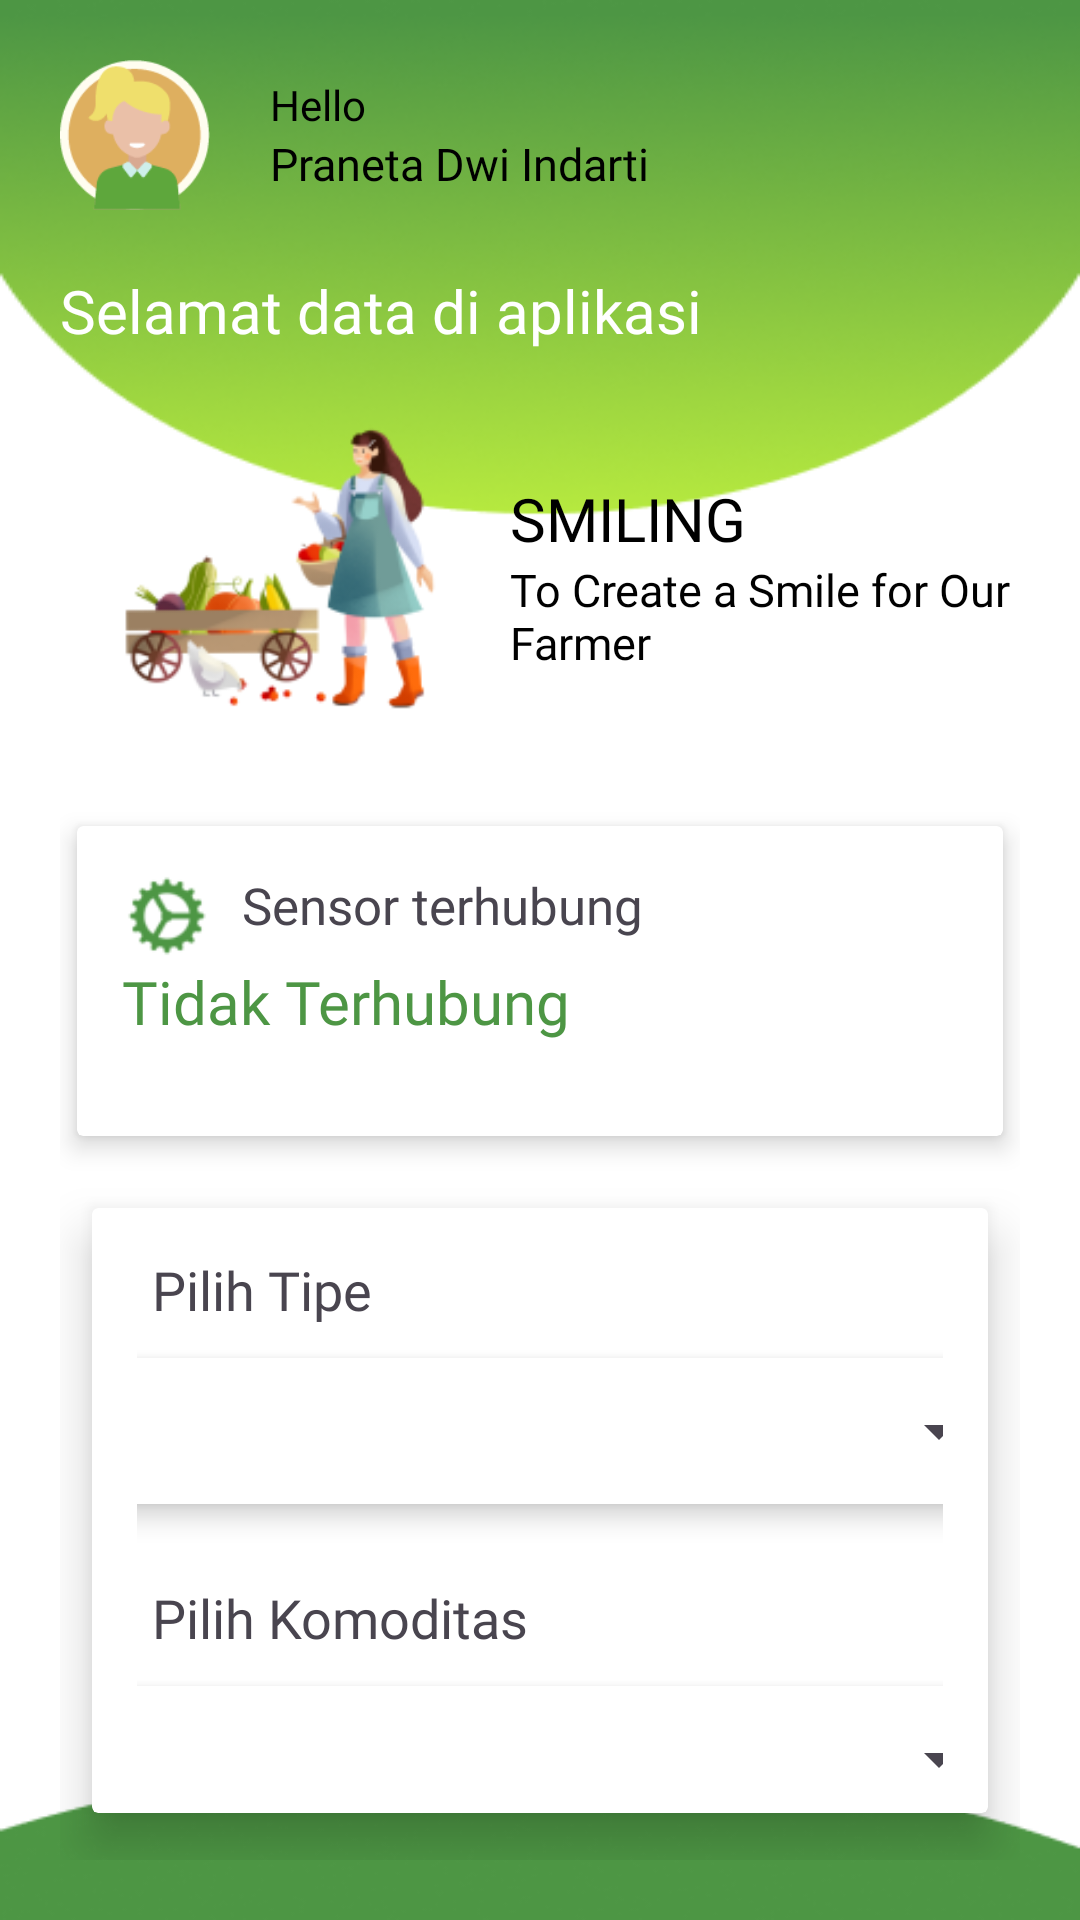

Produce the Android XML layout that renders to this screen, including the resource entries it uses.
<!-- AndroidManifest.xml: application theme Theme.Smilling_app -->
<!-- res/layout/fragment_homepage.xml -->
<?xml version="1.0" encoding="utf-8"?>
<FrameLayout xmlns:android="http://schemas.android.com/apk/res/android"
    xmlns:tools="http://schemas.android.com/tools"
    android:layout_width="match_parent"
    android:layout_height="match_parent"
    xmlns:app="http://schemas.android.com/apk/res-auto"
    tools:context=".home.HomepageFragment"
    android:background="@drawable/background_2">

    <RelativeLayout
        android:layout_width="match_parent"
        android:layout_height="match_parent"
        android:layout_margin="20dp">

        <LinearLayout
            android:id="@+id/welcome_greeting"
            android:layout_width="wrap_content"
            android:layout_height="wrap_content">

            <ImageView
                android:id="@+id/icon_user_statis"
                android:layout_width="50dp"
                android:layout_height="50dp"
                android:src="@drawable/icon_user_photo_profile"/>

            <LinearLayout
                android:layout_width="wrap_content"
                android:layout_height="wrap_content"
                android:orientation="vertical"
                android:layout_gravity="center_vertical">

                <TextView
                    android:layout_width="wrap_content"
                    android:layout_height="wrap_content"
                    android:text="Hello"
                    android:fontFamily="@font/poppins_medium_italic"
                    android:layout_marginLeft="20dp"
                    android:textColor="@color/black"
                    />

                <TextView
                    android:id="@+id/userName"
                    android:layout_width="wrap_content"
                    android:layout_height="wrap_content"
                    android:text="Praneta Dwi Indarti"
                    android:fontFamily="@font/poppins_bold_italic"
                    android:textSize="15sp"
                    android:layout_marginLeft="20dp"
                    android:textColor="@color/black"
                    />

            </LinearLayout>

        </LinearLayout>

        <TextView
            android:id="@+id/welcome_greeting_2"
            android:layout_width="wrap_content"
            android:layout_height="wrap_content"
            android:layout_below="@+id/welcome_greeting"
            android:layout_marginTop="20dp"
            android:text="Selamat data di aplikasi"
            android:textColor="@color/white"
            android:fontFamily="@font/poppins_semi_bold"
            android:textSize="20sp"/>

        <LinearLayout
            android:layout_below="@id/welcome_greeting_2"
            android:id="@+id/welcome_greeting_3"
            android:layout_width="wrap_content"
            android:layout_height="wrap_content"
            android:orientation="horizontal">

            <ImageView
            android:layout_width="150dp"
            android:layout_height="150dp"
            android:src="@drawable/maskot_home"/>

            <LinearLayout
                android:layout_width="wrap_content"
                android:layout_height="wrap_content"
                android:orientation="vertical"
                android:layout_gravity="center_vertical">

                <TextView
                    android:layout_width="wrap_content"
                    android:layout_height="wrap_content"
                    android:text="SMILING"
                    android:textSize="20sp"
                    android:fontFamily="@font/poppins_extra_bold_italic"
                    android:textColor="@color/black"
                    />

                <TextView
                    android:layout_width="wrap_content"
                    android:layout_height="wrap_content"
                    android:text="To Create a Smile for Our Farmer"
                    android:fontFamily="@font/poppins_bold_italic"
                    android:textSize="15sp"
                    android:textColor="@color/black"
                    />

            </LinearLayout>

        </LinearLayout>

        <androidx.cardview.widget.CardView
            android:layout_below="@id/welcome_greeting_3"
            android:id="@+id/card_1"
            android:layout_width="match_parent"
            android:layout_height="120dp"
            app:cardElevation="5dp"
            app:cardPreventCornerOverlap="true"
            app:cardUseCompatPadding="true">

            <LinearLayout
                android:layout_width="match_parent"
                android:layout_height="match_parent"
                android:orientation="vertical"
                android:layout_margin="15dp">

                <LinearLayout
                    android:layout_width="wrap_content"
                    android:layout_height="wrap_content"
                    android:orientation="horizontal">

                    <ImageView
                        android:layout_width="30dp"
                        android:layout_height="30dp"
                        android:src="@drawable/icon_setting"
                        android:layout_gravity="center_vertical"/>

                    <TextView
                        android:layout_width="wrap_content"
                        android:layout_height="wrap_content"
                        android:text="Sensor terhubung"
                        android:fontFamily="@font/poppins_semi_bold"
                        android:textSize="17sp"
                        android:layout_marginLeft="10dp"/>

                </LinearLayout>

                <TextView
                    android:id="@+id/deviceNameText"
                    android:layout_width="wrap_content"
                    android:layout_height="wrap_content"
                    android:text="Tidak Terhubung"
                    android:fontFamily="@font/poppins_extra_bold"
                    android:textSize="20dp"
                    android:textColor="@color/may_green"/>

            </LinearLayout>

        </androidx.cardview.widget.CardView>

        <androidx.cardview.widget.CardView
            android:layout_below="@id/card_1"
            android:layout_width="match_parent"
            android:layout_height="330dp"
            app:cardElevation="10dp"
            app:cardPreventCornerOverlap="true"
            app:cardUseCompatPadding="true">

            <LinearLayout
                android:layout_width="match_parent"
                android:layout_height="match_parent"
                android:orientation="vertical"
                android:layout_margin="15dp">

                <TextView
                    android:layout_width="wrap_content"
                    android:layout_height="wrap_content"
                    android:text="Pilih Tipe"
                    android:fontFamily="@font/poppins_semi_bold"
                    android:textSize="18sp"
                    android:layout_marginLeft="5dp"/>

                <androidx.cardview.widget.CardView
                    android:layout_width="330dp"
                    android:layout_height="70dp"
                    app:cardElevation="5dp"
                    app:cardPreventCornerOverlap="true"
                    app:cardUseCompatPadding="true"
                    android:layout_gravity="center_horizontal"
                    app:cardCornerRadius="10dp">

                    <Spinner
                        android:id="@+id/tipeInputDropdown"
                        android:layout_width="match_parent"
                        android:layout_height="match_parent"
                        />

                </androidx.cardview.widget.CardView>

                <TextView
                    android:layout_width="wrap_content"
                    android:layout_height="wrap_content"
                    android:text="Pilih Komoditas"
                    android:layout_marginTop="15dp"
                    android:textSize="18sp"
                    android:fontFamily="@font/poppins_semi_bold"
                    android:layout_marginLeft="5dp"/>

                <androidx.cardview.widget.CardView
                    android:layout_width="330dp"
                    android:layout_height="70dp"
                    app:cardElevation="5dp"
                    app:cardPreventCornerOverlap="true"
                    app:cardUseCompatPadding="true"
                    android:layout_gravity="center_horizontal"
                    app:cardCornerRadius="10dp">

                    <Spinner
                        android:id="@+id/komoditasInputDropdown"
                        android:layout_width="match_parent"
                        android:layout_height="match_parent"
                        />

                </androidx.cardview.widget.CardView>

                <ImageView
                    android:id="@+id/nextButton"
                    android:layout_width="wrap_content"
                    android:layout_height="wrap_content"
                    android:src="@drawable/button_next"
                    android:layout_marginLeft="200dp"
                    android:layout_marginTop="10dp"/>

            </LinearLayout>

        </androidx.cardview.widget.CardView>

    </RelativeLayout>

</FrameLayout>
<!-- resources referenced by this layout -->
<resources>
  <color name="black">#FF000000</color>
  <color name="may_green">#4D9644</color>
  <color name="white">#FFFFFFFF</color>
  <!-- drawable background_2: png bitmap (drawable, 41855 bytes) -->
  <!-- drawable button_next: png bitmap (drawable, 2615 bytes) -->
  <!-- drawable icon_setting: png bitmap (drawable, 2017 bytes) -->
  <!-- drawable icon_user_photo_profile: png bitmap (drawable, 4686 bytes) -->
  <!-- drawable maskot_home: png bitmap (drawable, 20445 bytes) -->
  <style name="Theme.Smilling_app" parent="Base.Theme.Smilling_app" />
  <style name="Base.Theme.Smilling_app" parent="Theme.Material3.DayNight.NoActionBar">
          
           <item name="colorPrimary">@color/green_lizard</item>
      </style>
  <color name="green_lizard">#B6E93F</color>
</resources>
